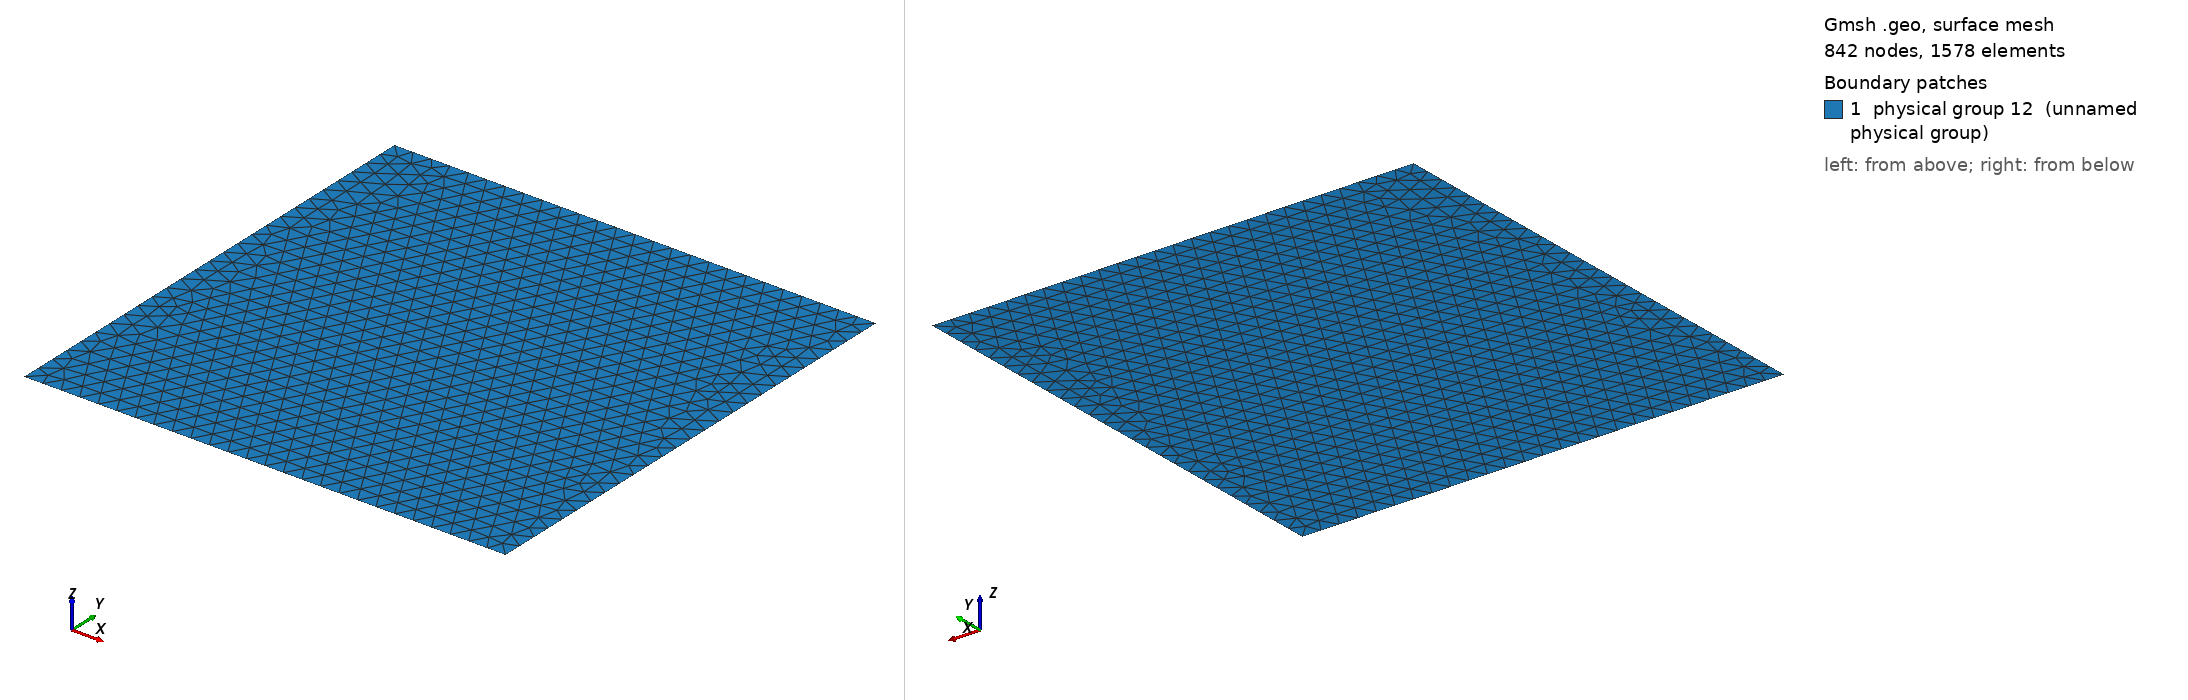

Gmsh geometry script, surface-meshed: 842 nodes, 1578 surface elements. Boundary patches (legend numbers): 1 physical group 12 (unnamed physical group). Left view from above one corner, right view from below the opposite corner. Legend entries are the model's physical surfaces. The drawing asked Gmsh for element sizes between 1% and 20% of the model's largest extent; the script's own settings can give other sizes.

=== MMS_C_unstructured.geo (drawn) ===
Point(1) = {0.,0.,0,2};
Point(2) = {3.1415926535897931,0.,0,2};
Point(3) = {3.1415926535897931,3.1415926535897931,0,2};
Point(4) = {0.,3.1415926535897931,0,2};
Line(1) = {4,3};
Line(2) = {3,2};
Line(3) = {2,1};
Line(4) = {1,4};
Line Loop(5) = {1,2,3,4};
Plane Surface(6) = {5};
Physical Line(7) = {3};
Physical Line(8) = {2};
Physical Line(9) = {1};
Physical Line(10) = {4};
Physical Surface(12) = {6};
Field[1] = MathEval;
Background Field = 1;
Field[1].F = "0.125";
